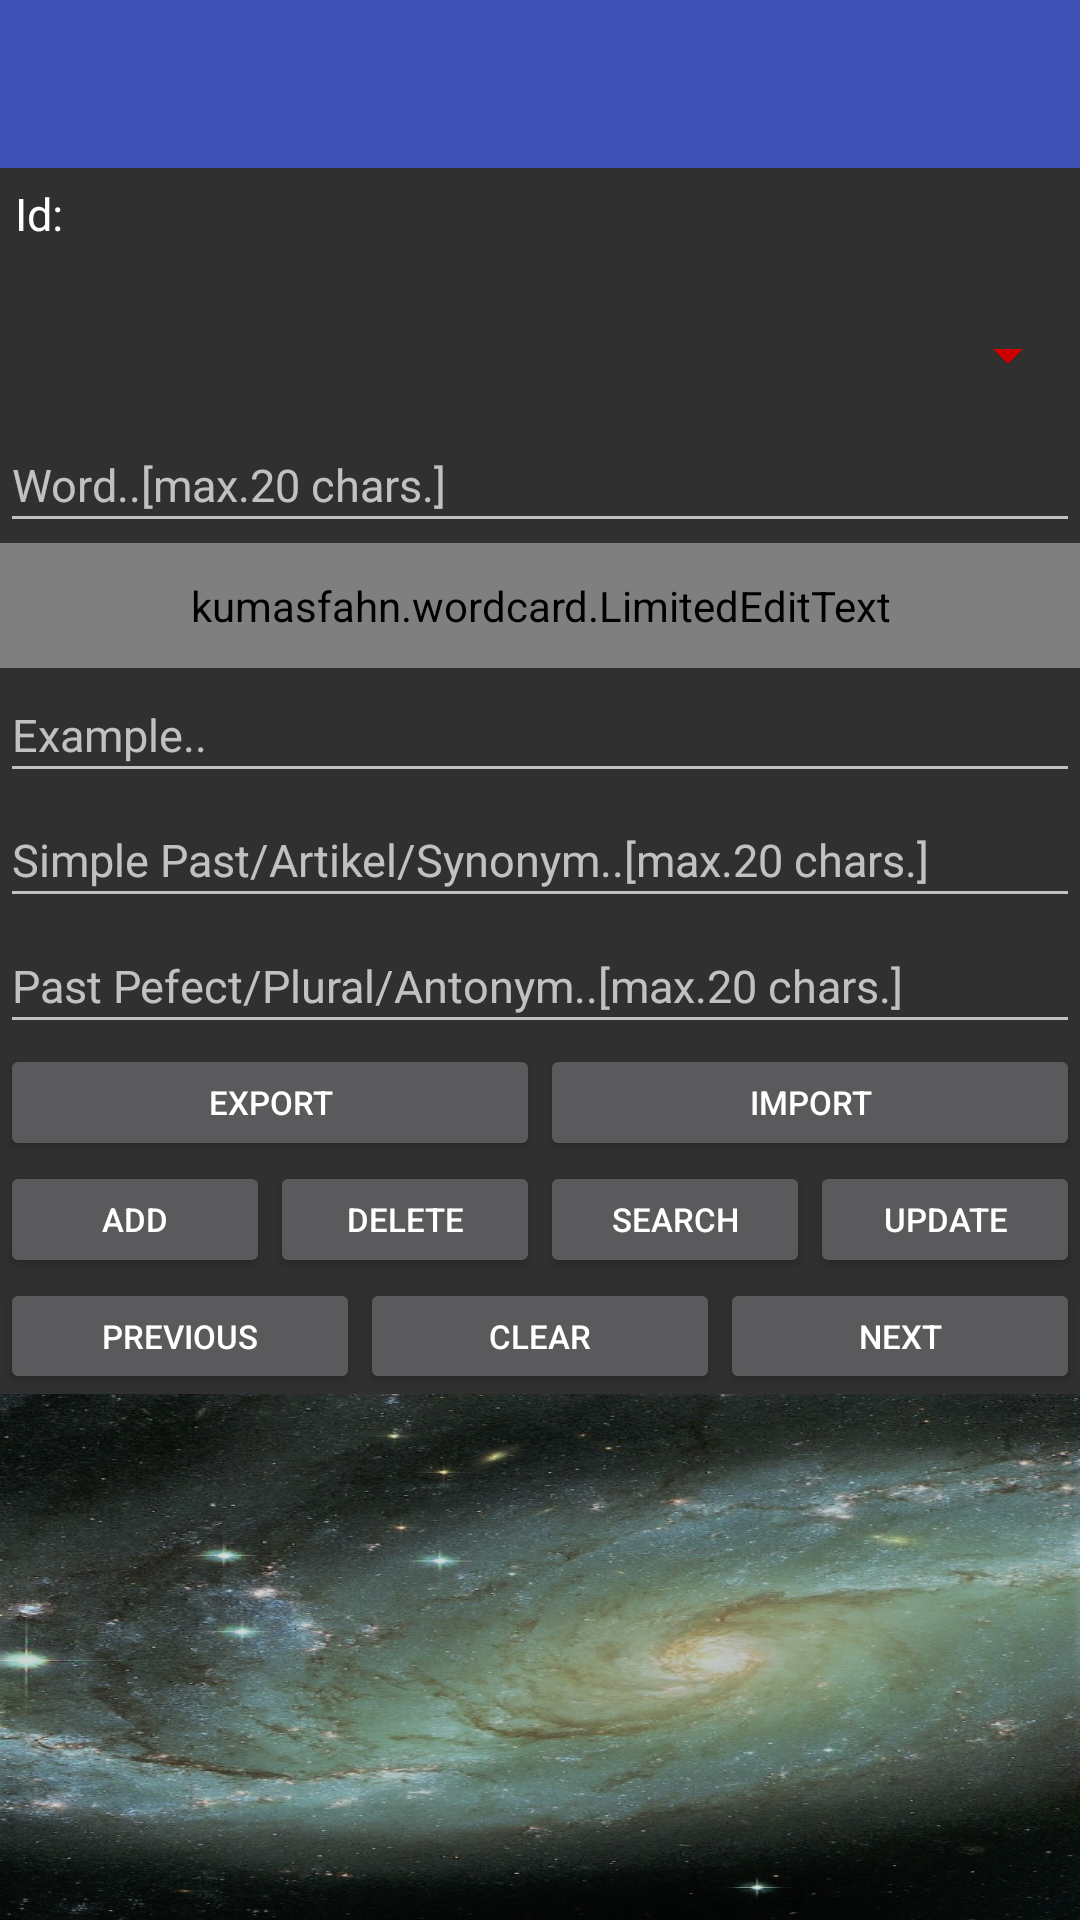

Layout XML and referenced resources for this Android screen:
<!-- AndroidManifest.xml: application theme AppTheme -->
<!-- res/layout/activity_vrtbynt.xml -->
<?xml version="1.0" encoding="utf-8"?>
<LinearLayout xmlns:android="http://schemas.android.com/apk/res/android"
    xmlns:tools="http://schemas.android.com/tools"
    android:layout_width="match_parent"
    android:layout_height="match_parent"
    xmlns:app="http://schemas.android.com/apk/res-auto"
    android:orientation="vertical"
    android:weightSum="1">

    <android.support.v7.widget.Toolbar
        android:id="@+id/toolbar"
        android:layout_width="match_parent"
        android:layout_height="wrap_content"
        android:background="?attr/colorPrimary"
        android:minHeight="?attr/actionBarSize"
        android:theme="?attr/actionBarTheme"
        app:subtitleTextColor="@android:color/background_light"
        app:titleTextColor="@android:color/white">
        /></android.support.v7.widget.Toolbar>

    <LinearLayout
        android:id="@+id/lay_veri"
        android:layout_width="match_parent"
        android:layout_height="0dp"
        android:layout_weight="0.5"
        android:orientation="vertical"
        android:weightSum="7">

        <TextView
            android:id="@+id/tv_id"
            android:layout_width="match_parent"
            android:layout_height="0dp"
            android:layout_weight="1"
            android:padding="5dp"
            android:text="Id:"
            android:textColor="@android:color/background_light"
            android:textSize="@dimen/text_size"/>

        <Spinner
            android:id="@+id/spinner2"
            android:layout_width="match_parent"
            android:layout_height="0dp"
            android:layout_weight="1"
            android:backgroundTint="@android:color/holo_red_dark"
            android:textSize="@dimen/text_size" />

        <EditText
            android:id="@+id/et_word"
            android:layout_width="match_parent"
            android:layout_height="0dp"
            android:layout_weight="1"
            android:ems="10"
            android:hint="Word..[max.20 chars.]"
            android:inputType="textMultiLine"
            android:textSize="@dimen/text_size"/>

        <kumasfahn.wordcard.LimitedEditText
            android:id="@+id/et_mean"
            android:layout_width="match_parent"
            android:layout_height="0dp"
            android:layout_weight="1"
            android:hint="Meaning..[max.5 lines]"
            android:maxLength="50"
            android:maxLines="5"
            android:maxWidth="1dip"
            android:textAlignment="textStart"
            android:textSize="@dimen/text_size"/>

        <EditText
            android:id="@+id/et_exmp"
            android:layout_width="match_parent"
            android:layout_height="0dp"
            android:layout_weight="1"
            android:ems="10"
            android:hint="Example.."
            android:inputType="textMultiLine"
            android:textSize="@dimen/text_size"/>

        <EditText
            android:id="@+id/et_pas"
            android:layout_width="match_parent"
            android:layout_height="0dp"
            android:layout_weight="1"
            android:ems="10"
            android:hint="Simple Past/Artikel/Synonym..[max.20 chars.]"
            android:inputType="textMultiLine"
            android:textSize="@dimen/text_size"/>

        <EditText
            android:id="@+id/et_ppa"
            android:layout_width="match_parent"
            android:layout_height="0dp"
            android:layout_weight="1"
            android:ems="10"
            android:hint="Past Pefect/Plural/Antonym..[max.20 chars.]"
            android:inputType="textMultiLine"
            android:textSize="@dimen/text_size"/>
    </LinearLayout>

    <LinearLayout
        android:id="@+id/lay_fonks"
        android:layout_width="match_parent"
        android:layout_height="0dp"
        android:layout_weight="0.2"
        android:orientation="vertical"
        android:weightSum="3">

        <LinearLayout
            android:layout_width="match_parent"
            android:layout_height="match_parent"
            android:layout_weight="1"
            android:orientation="horizontal">

            <Button
                android:id="@+id/btn_export"
                android:layout_width="wrap_content"
                android:layout_height="wrap_content"
                android:layout_weight="1"
                android:text="Export"
                android:textSize="@dimen/text_size_b" />

            <Button
                android:id="@+id/btn_import"
                android:layout_width="wrap_content"
                android:layout_height="wrap_content"
                android:layout_weight="1"
                android:text="Import"
                android:textSize="@dimen/text_size_b" />
        </LinearLayout>

        <LinearLayout
            android:layout_width="match_parent"
            android:layout_height="match_parent"
            android:layout_weight="1"
            android:orientation="horizontal">

            <Button
                android:id="@+id/btn_ekle"
                android:layout_width="wrap_content"
                android:layout_height="wrap_content"
                android:layout_weight="1"
                android:text="add"
                android:textSize="@dimen/text_size_b" />

            <Button
                android:id="@+id/btn_sil"
                android:layout_width="wrap_content"
                android:layout_height="wrap_content"
                android:layout_weight="1"
                android:text="delete"
                android:textSize="@dimen/text_size_b" />

            <Button
                android:id="@+id/btn_goster"
                android:layout_width="wrap_content"
                android:layout_height="wrap_content"
                android:layout_weight="1"
                android:text="search"
                android:textSize="@dimen/text_size_b" />

            <Button
                android:id="@+id/btn_güncelle"
                android:layout_width="wrap_content"
                android:layout_height="wrap_content"
                android:layout_weight="1"
                android:text="update"
                android:textSize="@dimen/text_size_b" />
        </LinearLayout>

        <LinearLayout
            android:layout_width="match_parent"
            android:layout_height="match_parent"
            android:layout_weight="1"
            android:orientation="horizontal">

            <Button
                android:id="@+id/btn_prev"
                android:layout_width="wrap_content"
                android:layout_height="wrap_content"
                android:layout_weight="1"
                android:text="prevıous"
                android:textSize="@dimen/text_size_b" />

            <Button
                android:id="@+id/btn_tmzl"
                android:layout_width="wrap_content"
                android:layout_height="wrap_content"
                android:layout_weight="1"
                android:text="clear"
                android:textSize="@dimen/text_size_b" />

            <Button
                android:id="@+id/btn_next"
                android:layout_width="wrap_content"
                android:layout_height="wrap_content"
                android:layout_weight="1"
                android:text="next"
                android:textSize="@dimen/text_size_b" />
        </LinearLayout>
    </LinearLayout>

    <ListView
        android:id="@+id/listview"
        android:layout_width="match_parent"
        android:layout_height="0dp"
        android:layout_weight="0.3"
        android:background="@drawable/space3"
        android:headerDividersEnabled="true"
        android:listSelector="@drawable/customselector" />

</LinearLayout>
<!-- resources referenced by this layout -->
<resources>
  <dimen name="text_size">18sp</dimen>
  <dimen name="text_size_b">12sp</dimen>
  <!-- drawable customselector (drawable) -->
  <?xml version="1.0" encoding="utf-8"?>
  <selector xmlns:android="http://schemas.android.com/apk/res/android"
      android:exitFadeDuration="@android:integer/config_shortAnimTime">
      <item android:drawable="@drawable/redcolor" />
  
  </selector>
  <!-- drawable space3: png bitmap (drawable-hdpi, 151614 bytes) -->
  <style name="AppTheme" parent="Theme.AppCompat.NoActionBar">
          
          <item name="colorPrimary">@color/colorPrimary</item>
          <item name="colorPrimaryDark">@color/colorPrimaryDark</item>
          <item name="colorAccent">@color/colorAccent</item>
      </style>
  <color name="colorPrimary">#3F51B5</color>
  <color name="colorPrimaryDark">#303F9F</color>
  <color name="colorAccent">#FF4081</color>
</resources>
